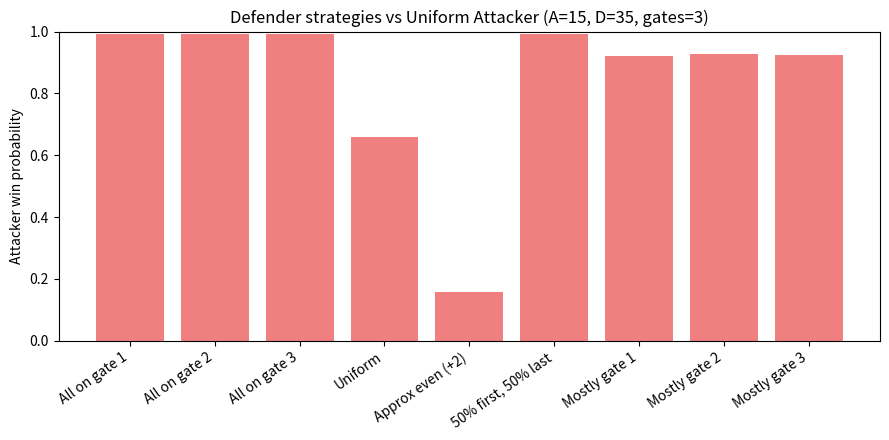

Python code for this plot:
import random
import matplotlib.pyplot as plt
import math

def generate_allocations(total, gates):
    """
    Generate all possible allocations of `total` squadrons into `gates` gates.
    Returns a list of tuples of length `gates` whose entries sum to `total`.
    """
    if gates == 1:
        return [(total,)]
    allocations = []
    for i in range(total+1):
        for rest in generate_allocations(total - i, gates - 1):
            allocations.append((i,) + rest)
    return allocations

def play(A, D, Avec, Dvec, gates=2, verbose=True):
    """
    Simulates one round of the game.
    gates: number of gates (>=2)
    Avec: probability distribution over attacker allocations (length = number of allocations for A into gates)
    Dvec: probability distribution over defender allocations (same length for D into gates)
    """
    A_poss = generate_allocations(A, gates)
    D_poss = generate_allocations(D, gates)
    print(len(A_poss))
    print(len(D_poss))
    if len(A_poss) != len(Avec) or len(D_poss) != len(Dvec):
        raise Exception("Incompatible dimensions given for input")
    
    A_chosen = random.choices(A_poss, weights=Avec, k=1)[0]
    D_chosen = random.choices(D_poss, weights=Dvec, k=1)[0]
    
    if verbose:
        print('Attacker chose to play', A_chosen)
        print('Defender chose to play', D_chosen)
    
    # attacker wins if they beat defender at ANY gate
    for i in range(gates):
        if A_chosen[i] > D_chosen[i]:
            if verbose:
                print("Attacker wins")
            return 1
    if verbose:
        print("Defender wins")
    return 0

def simulate_trials(n, A, D, Avec, Dvec, gates=2, verbose=False):
    """
    n: number of trials
    A: number of squadrons attacker has
    D: number of squadrons defender has
    Avec: probability distribution over placement choices for attacker s.t. Avec[i] = P((i, A-i)), for 0<=i<=A
    Dvec: probability distribution over placement choices for defender s.t. Dvec[i] = P((i, D-i)), for 0<=i<=D
    gates: number of gates
    returns proportion of attacker wins over n trials
    """
    score = 0
    for _ in range(n):
        score += play(A, D, Avec, Dvec, gates=gates, verbose=verbose)
    return score / n

print(len(generate_allocations(4,3)))
# usage examples
Avec = [1]+[0]*14
Dvec = [0.5,0.5]+[0]*13
print(play(4,4,Avec,Dvec, gates=3, verbose=True))

n=10
print('Attacker proportion of wins over', n, 'trials', simulate_trials(n,4,4,Avec,Dvec, gates=3, verbose=True))


# testing hypotheses with graphs

def test_strategies_two_gates(A,D):
    """
    generates graphs showing attacker success rates with different distributions against defender who uses a uniform strategy
    for simplicity, assume A aand D are even.
    """
    n = math.floor(A/(D-A+1))
    A_win_guess = n/(n+1)
    # let defender have even split strategy (assume A, D are div by 2)
    Dvec = [1/(D+1) for i in range(D+1)]
    attacker_distributions = {
        "All on gate 1": [1] + [0]*A,
        "All on gate 2": [0]*A + [1],
        "Uniform": [1/(A+1) for _ in range(A+1)],
        "Split evenly": [0]*int(A/2) + [1] + [0]*int(A/2),
        "50% all-left, 50% all-right": [0.5] + [0]*(A-1) + [0.5]
    }

    results = {}
    for name, Avec in attacker_distributions.items():
        win_prob = simulate_trials(5000, A, D, Avec, Dvec)
        results[name] = win_prob

    plt.bar(results.keys(), results.values(), color="skyblue")
    plt.ylabel("Attacker win probability")
    plt.title(f"Attacker strategies vs Uniform Defender (A={A}, D={D})")
    plt.axhline(y=A_win_guess, color="red", linestyle="--", label=f"{n}/(n+1) = {A_win_guess:.2f}")
    plt.xticks(rotation=30, ha="right")
    plt.ylim(0, 1)
    plt.show()
    return

# test_strategies_two_gates(214, 298)


# Helper to build some "named" attacker strategies for arbitrary gates
def make_attacker_strategies(A: int, gates: int):
    """
    Return a dict mapping strategy name -> probability vector (length = number of allocations).
    Strategies:
      - All on gate i (for each gate)
      - Uniform over all allocations
      - Even split (if divisible)
      - Two-corner mix: 50% all on gate 0, 50% all on gate last
      - Random sample: a few random distributions for variety
    """
    allocs = generate_allocations(A, gates)
    m = len(allocs)

    strategies: Dict[str, List[float]] = {}

    # All on each single gate
    for g in range(gates):
        vec = [0.0] * m
        target = tuple(A if i == g else 0 for i in range(gates))
        idx = allocs.index(target)
        vec[idx] = 1.0
        strategies[f"All on gate {g+1}"] = vec

    # Uniform
    strategies["Uniform"] = [1.0 / m] * m

    # Even split (only if divisible)
    if A % gates == 0:
        split = tuple([A // gates] * gates)
        vec = [0.0] * m
        vec[allocs.index(split)] = 1.0
        strategies["Even split"] = vec

    # Two-corner mix (first vs last gate)
    first = tuple(A if i == 0 else 0 for i in range(gates))
    last = tuple(A if i == (gates - 1) else 0 for i in range(gates))
    vec = [0.0] * m
    vec[allocs.index(first)] = 0.5
    vec[allocs.index(last)] = 0.5
    strategies["50% first gate, 50% last gate"] = vec

    # A few random deterministic-ish distributions:
    # place A in gate 0..gates-1 but with small noise distributed to other allocations
    for r in range(min(3, gates)):
        vec = [0.0] * m
        idx = allocs.index(tuple(A if i == r else 0 for i in range(gates)))
        vec[idx] = 0.8
        # put remaining 0.2 uniformly among other allocations
        for j in range(m):
            if j != idx:
                vec[j] = 0.2 / (m - 1)
        strategies[f"Mostly gate {r+1}"] = vec

    return strategies

def test_attacker_strategies(A: int, D: int, gates: int = 2, trials: int = 5000, threshold_n: int = None, show_allocs: bool = False):
    """
    Run a set of attacker strategies vs a uniform defender distribution and plot attacker win probabilities.
    - gates: number of gates (dimension)
    - trials: simulation trials per strategy
    - threshold_n: the 'n' to use for horizontal line n/(n+1). If None, defaults to A.
    - show_allocs: if True, print the allocation lists for attacker/defender
    """
    if threshold_n is None:
        threshold_n = A
    threshold = threshold_n / (threshold_n + 1)

    # Defender uniform over allocations of D into gates
    D_allocs = generate_allocations(D, gates)
    Dvec = [1.0 / len(D_allocs)] * len(D_allocs)

    attacker_strats = make_attacker_strategies(A, gates)

    if show_allocs:
        print("Attacker allocations (all):", generate_allocations(A, gates))
        print("Defender allocations (all):", D_allocs)

    results = {}
    for name, Avec in attacker_strats.items():
        # quick sanity check: normalize if not summing exactly to 1 due to float error
        total = sum(Avec)
        if total <= 0:
            raise ValueError(f"Strategy {name} has nonpositive total weight")
        Avec_norm = [x / total for x in Avec]

        win_prob = simulate_trials(trials, A, D, Avec_norm, Dvec, gates=gates, verbose=False)
        results[name] = win_prob
        print(f"{name}: win_prob = {win_prob:.4f}")

    # Plotting
    plt.figure(figsize=(10, 5))
    plt.bar(results.keys(), results.values(), color="skyblue")
    plt.ylabel("Attacker win probability")
    plt.title(f"Attacker strategies vs Uniform Defender (A={A}, D={D}, gates={gates})")
    plt.xticks(rotation=35, ha="right")
    plt.ylim(0, 1)
    plt.legend()
    plt.tight_layout()
    plt.show()

    return results

# Example calls
# 2-gate example (backwards compatible)
# print("=== 2 gates example ===")
# res = test_strategies(A=10, D=10, gates=2, trials=2000)

# 3-gate example
# print("\n=== 3 gates example ===")
# res3 = test_attacker_strategies(A=15, D=35, gates=3, trials=2000, show_allocs=True)


def make_defender_strategies(D: int, gates: int):
    """
    Build a map of defender strategy-name -> weight vector (length = number of allocations).
    Ensures no all-zero weight vector is returned.
    """
    allocs = generate_allocations(D, gates)
    m = len(allocs)
    strategies = {}

    # All-in on each gate
    for g in range(gates):
        vec = [0.0] * m
        target = tuple(D if i == g else 0 for i in range(gates))
        idx = allocs.index(target)
        vec[idx] = 1.0
        strategies[f"All on gate {g+1}"] = vec

    # Uniform
    strategies["Uniform"] = [1.0 / m] * m

    # Exact even split only if divisible
    if D % gates == 0:
        split = tuple([D // gates] * gates)
        vec = [0.0] * m
        vec[allocs.index(split)] = 1.0
        strategies["Even split"] = vec
    else:
        # make an approx-even allocation by distributing remainder across the first r gates
        base = D // gates
        r = D % gates
        approx = tuple([base + 1 if i < r else base for i in range(gates)])
        vec = [0.0] * m
        vec[allocs.index(approx)] = 1.0
        strategies[f"Approx even (+{r})"] = vec

    # 50% first gate, 50% last gate
    first = tuple(D if i == 0 else 0 for i in range(gates))
    last  = tuple(D if i == (gates - 1) else 0 for i in range(gates))
    vec = [0.0] * m
    vec[allocs.index(first)] = 0.5
    vec[allocs.index(last)] = 0.5
    strategies["50% first, 50% last"] = vec

    # A few "mostly one gate" mixes (like attacker)
    for r in range(min(3, gates)):
        vec = [0.0] * m
        idx = allocs.index(tuple(D if i == r else 0 for i in range(gates)))
        vec[idx] = 0.8
        for j in range(m):
            if j != idx:
                vec[j] = 0.2 / (m - 1)
        strategies[f"Mostly gate {r+1}"] = vec

    return strategies


def test_defender_strategies(A: int, D: int, gates: int = 2, trials: int = 5000, show_allocs: bool = False):
    """
    Tests defender strategies against a uniform attacker (attacker uniform across allocations).
    Normalizes strategy vectors and skips any zero-weight strategy with a visible warning.
    """
    A_poss = generate_allocations(A, gates)
    D_poss = generate_allocations(D, gates)

    Avec = [1.0 / len(A_poss)] * len(A_poss)  # uniform attacker

    defender_strats = make_defender_strategies(D, gates)

    if show_allocs:
        print("Attacker allocations:", A_poss)
        print("Defender allocations:", D_poss)

    results = {}
    for name, Dvec in defender_strats.items():
        total = sum(Dvec)
        if total <= 0:
            print(f"Skipping strategy '{name}' because weights sum to 0 (would crash).")
            continue
        Dvec_norm = [w / total for w in Dvec]
        win_prob = simulate_trials(trials, A, D, Avec, Dvec_norm, gates=gates, verbose=False)
        results[name] = win_prob
        print(f"{name}: win_prob = {win_prob:.4f}")

    # Plot results
    plt.figure(figsize=(9, 4.5))
    plt.bar(results.keys(), results.values(), color="lightcoral")
    plt.ylabel("Attacker win probability")
    plt.title(f"Defender strategies vs Uniform Attacker (A={A}, D={D}, gates={gates})")
    plt.xticks(rotation=35, ha="right")
    plt.ylim(0, 1)
    plt.tight_layout()
    plt.show()

    return results


# Example usage
test_defender_strategies(15, 35, gates=3)

